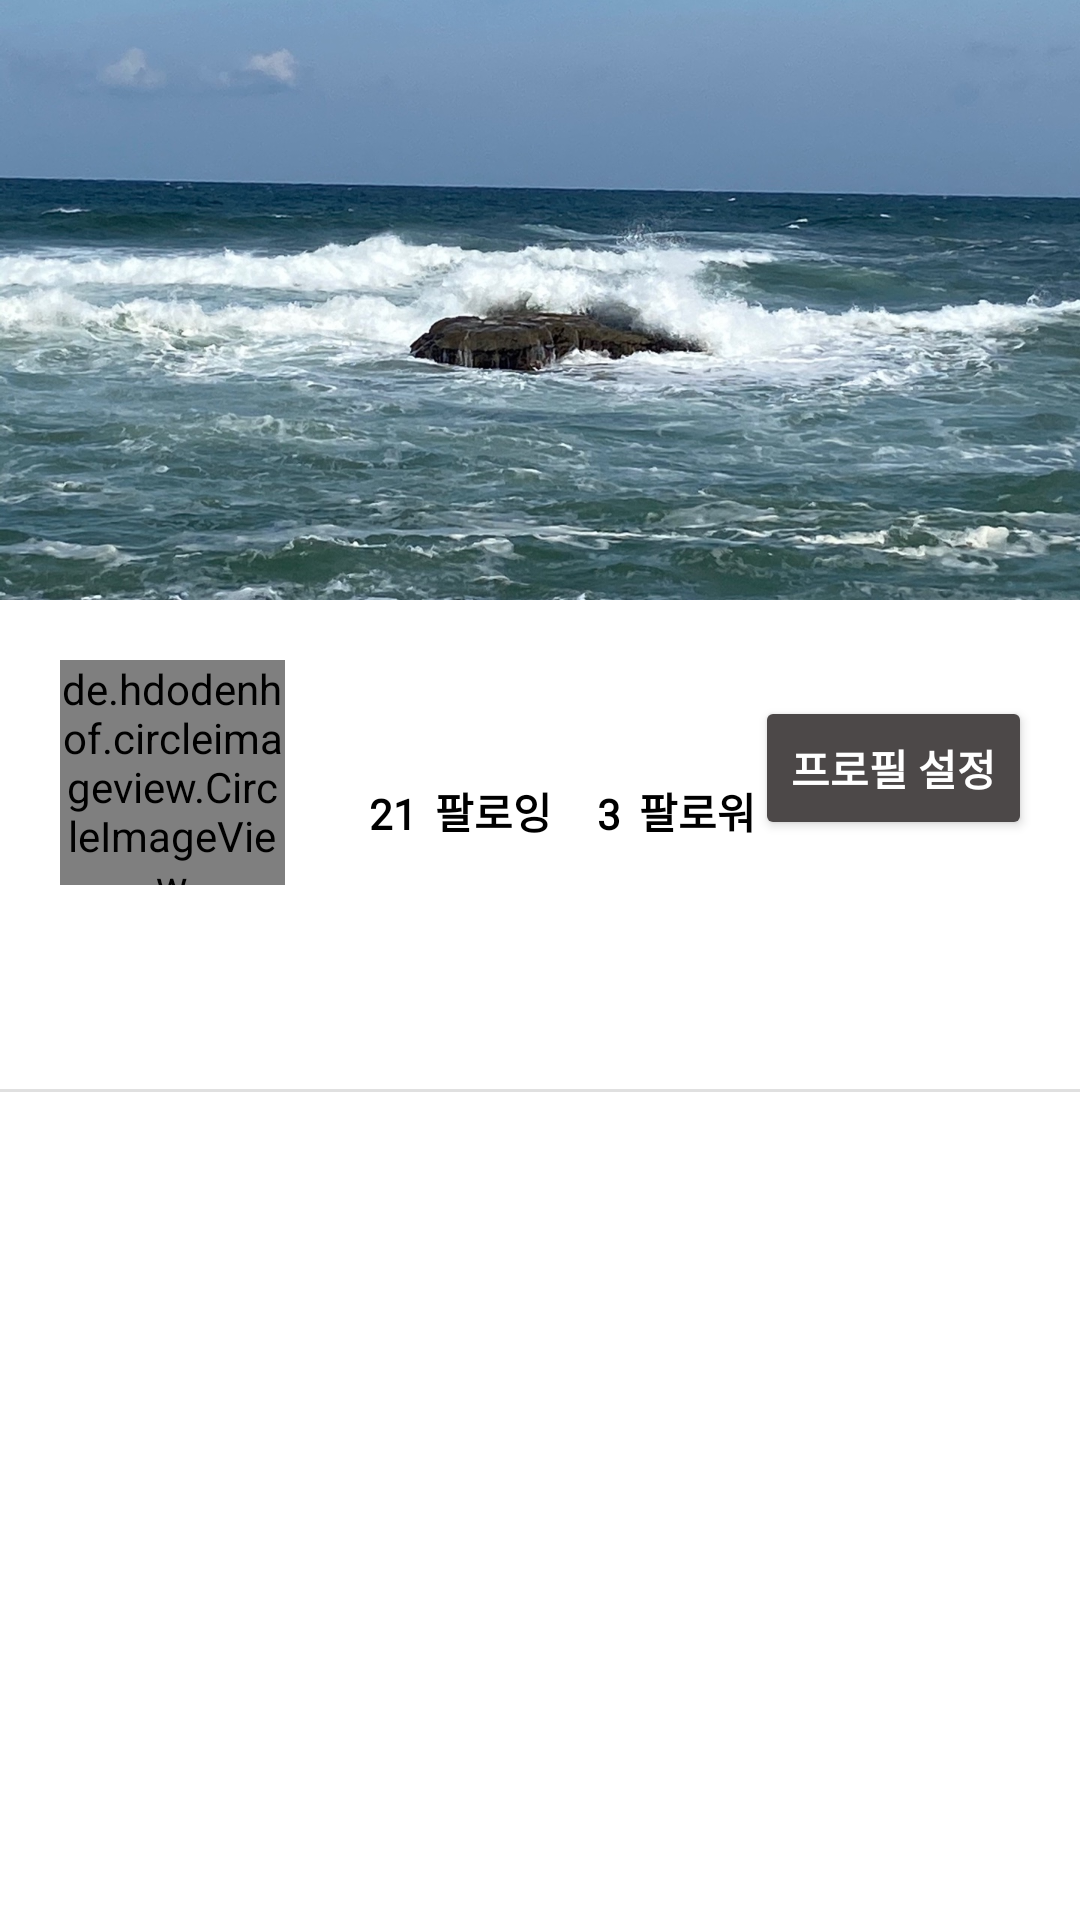

Reconstruct the res/layout file that produces this screen, plus the resources it refers to.
<!-- AndroidManifest.xml: application theme Theme.OnexProject -->
<!-- res/layout/menu_frag_profile.xml -->
<?xml version="1.0" encoding="utf-8"?>
<LinearLayout xmlns:android="http://schemas.android.com/apk/res/android"
    xmlns:app="http://schemas.android.com/apk/res-auto"
    xmlns:tools="http://schemas.android.com/tools"
    android:id="@+id/pro"
    android:layout_width="match_parent"
    android:layout_height="match_parent"
    android:background="@color/white"
    android:orientation="vertical">


    <LinearLayout
        android:layout_width="match_parent"
        android:layout_height="200dp">

        <ImageView
            android:id="@+id/PFBg_image"
            android:layout_width="wrap_content"
            android:layout_height="match_parent"
            android:layout_weight="1"
            android:scaleType="centerCrop"
            app:srcCompat="@drawable/user_back" />
    </LinearLayout>

    <androidx.constraintlayout.widget.ConstraintLayout
        android:layout_width="match_parent"
        android:layout_height="115dp"
        android:orientation="vertical"
        android:paddingLeft="20dp"
        android:paddingTop="20dp">

        <de.hdodenhof.circleimageview.CircleImageView
            android:id="@+id/PFUserImage"
            android:layout_width="75dp"
            android:layout_height="75dp"
            android:src="@drawable/profile_user"
            app:layout_constraintStart_toStartOf="parent"
            app:layout_constraintTop_toTopOf="parent" />

        <Button
            android:id="@+id/PFsetBtn"
            android:layout_width="wrap_content"
            android:layout_height="wrap_content"
            android:layout_marginTop="12dp"
            android:layout_marginEnd="16dp"
            android:backgroundTint="#4C4848"
            android:fontFamily="@font/body"
            android:text="@string/profileSet"
            android:textColor="#FFFFFF"
            android:textStyle="bold"
            app:layout_constraintEnd_toEndOf="parent"
            app:layout_constraintTop_toTopOf="parent" />

        <TextView
            android:id="@+id/PFuserName"
            android:layout_width="wrap_content"
            android:layout_height="wrap_content"
            android:layout_marginStart="28dp"
            android:layout_marginTop="12dp"
            android:fontFamily="@font/menu"
            android:textColor="#000000"
            android:textSize="16sp"
            app:layout_constraintStart_toEndOf="@+id/PFUserImage"
            app:layout_constraintTop_toTopOf="@+id/PFUserImage" />

        <TextView
            android:id="@+id/PFuserfollower"
            android:layout_width="wrap_content"
            android:layout_height="wrap_content"
            android:layout_marginStart="15dp"
            android:fontFamily="@font/menu"
            android:text="3"
            android:textColor="#000000"
            android:textStyle="bold"
            app:layout_constraintBottom_toBottomOf="@+id/txtFollow"
            app:layout_constraintStart_toEndOf="@+id/txtFollow" />

        <TextView
            android:id="@+id/PFuserfollowing"
            android:layout_width="wrap_content"
            android:layout_height="wrap_content"
            android:layout_marginTop="8dp"
            android:fontFamily="@font/menu"
            android:text="21"
            android:textColor="#000000"
            android:textStyle="bold"
            app:layout_constraintStart_toStartOf="@+id/PFuserName"
            app:layout_constraintTop_toBottomOf="@+id/PFuserName" />

        <TextView
            android:id="@+id/txtFollower"
            android:layout_width="wrap_content"
            android:layout_height="wrap_content"
            android:layout_marginStart="6dp"
            android:fontFamily="@font/body"
            android:text="팔로워"
            android:textColor="#000000"
            android:textStyle="bold"
            app:layout_constraintBottom_toBottomOf="@+id/PFuserfollower"
            app:layout_constraintStart_toEndOf="@+id/PFuserfollower" />

        <TextView
            android:id="@+id/txtFollow"
            android:layout_width="wrap_content"
            android:layout_height="wrap_content"
            android:layout_marginStart="6dp"
            android:fontFamily="@font/body"
            android:text="팔로잉"
            android:textColor="#000000"
            android:textStyle="bold"
            app:layout_constraintBottom_toBottomOf="@+id/PFuserfollowing"
            app:layout_constraintStart_toEndOf="@+id/PFuserfollowing" />

    </androidx.constraintlayout.widget.ConstraintLayout>

    <LinearLayout
        android:layout_width="match_parent"
        android:layout_height="match_parent"
        android:orientation="vertical">

        <com.google.android.material.tabs.TabLayout
            android:id="@+id/PF_tablayout"
            android:layout_width="match_parent"
            android:layout_height="wrap_content"
            app:tabSelectedTextColor="@color/black"
            app:tabIndicatorColor="@color/black"
            app:tabIndicatorHeight="2dp"/>

        <View style="@style/Divider"
            android:layout_above="@id/bottom_navigation_view" />

        <androidx.constraintlayout.widget.ConstraintLayout
            android:layout_width="match_parent"
            android:layout_height="match_parent">

            <androidx.viewpager2.widget.ViewPager2
                android:id="@+id/PF_viewPager"
                android:layout_width="match_parent"
                android:layout_height="match_parent"
                app:layout_constraintBottom_toBottomOf="parent"
                app:layout_constraintEnd_toEndOf="parent"
                app:layout_constraintStart_toStartOf="parent"
                app:layout_constraintTop_toTopOf="parent">

            </androidx.viewpager2.widget.ViewPager2>
        </androidx.constraintlayout.widget.ConstraintLayout>

    </LinearLayout>

</LinearLayout>
<!-- resources referenced by this layout -->
<resources>
  <color name="black">#FF000000</color>
  <color name="white">#FFFFFFFF</color>
  <!-- drawable profile_user: jpg bitmap (drawable, 102514 bytes) -->
  <!-- drawable user_back: jpg bitmap (drawable, 560832 bytes) -->
  <string name="profileSet">프로필 설정</string>
  <style name="Divider">
          <item name="android:layout_width">match_parent</item>
          <item name="android:layout_height">1dp</item>
          <item name="android:background">?android:attr/listDivider</item>
      </style>
  <style name="Theme.OnexProject" parent="Theme.AppCompat.Light.NoActionBar">
          
          <item name="colorPrimary">@color/purple_500</item>
          <item name="colorPrimaryVariant">@color/purple_700</item>
          <item name="colorOnPrimary">@color/white</item>
          
          <item name="colorSecondary">@color/teal_200</item>
          <item name="colorSecondaryVariant">@color/teal_700</item>
          <item name="colorOnSecondary">@color/black</item>
          
          <item name="android:statusBarColor" tools:targetApi="l">@color/white</item>
          
      </style>
  <color name="purple_500">#FF6200EE</color>
  <color name="purple_700">#FF3700B3</color>
  <color name="teal_200">#FF03DAC5</color>
  <color name="teal_700">#FF018786</color>
</resources>
